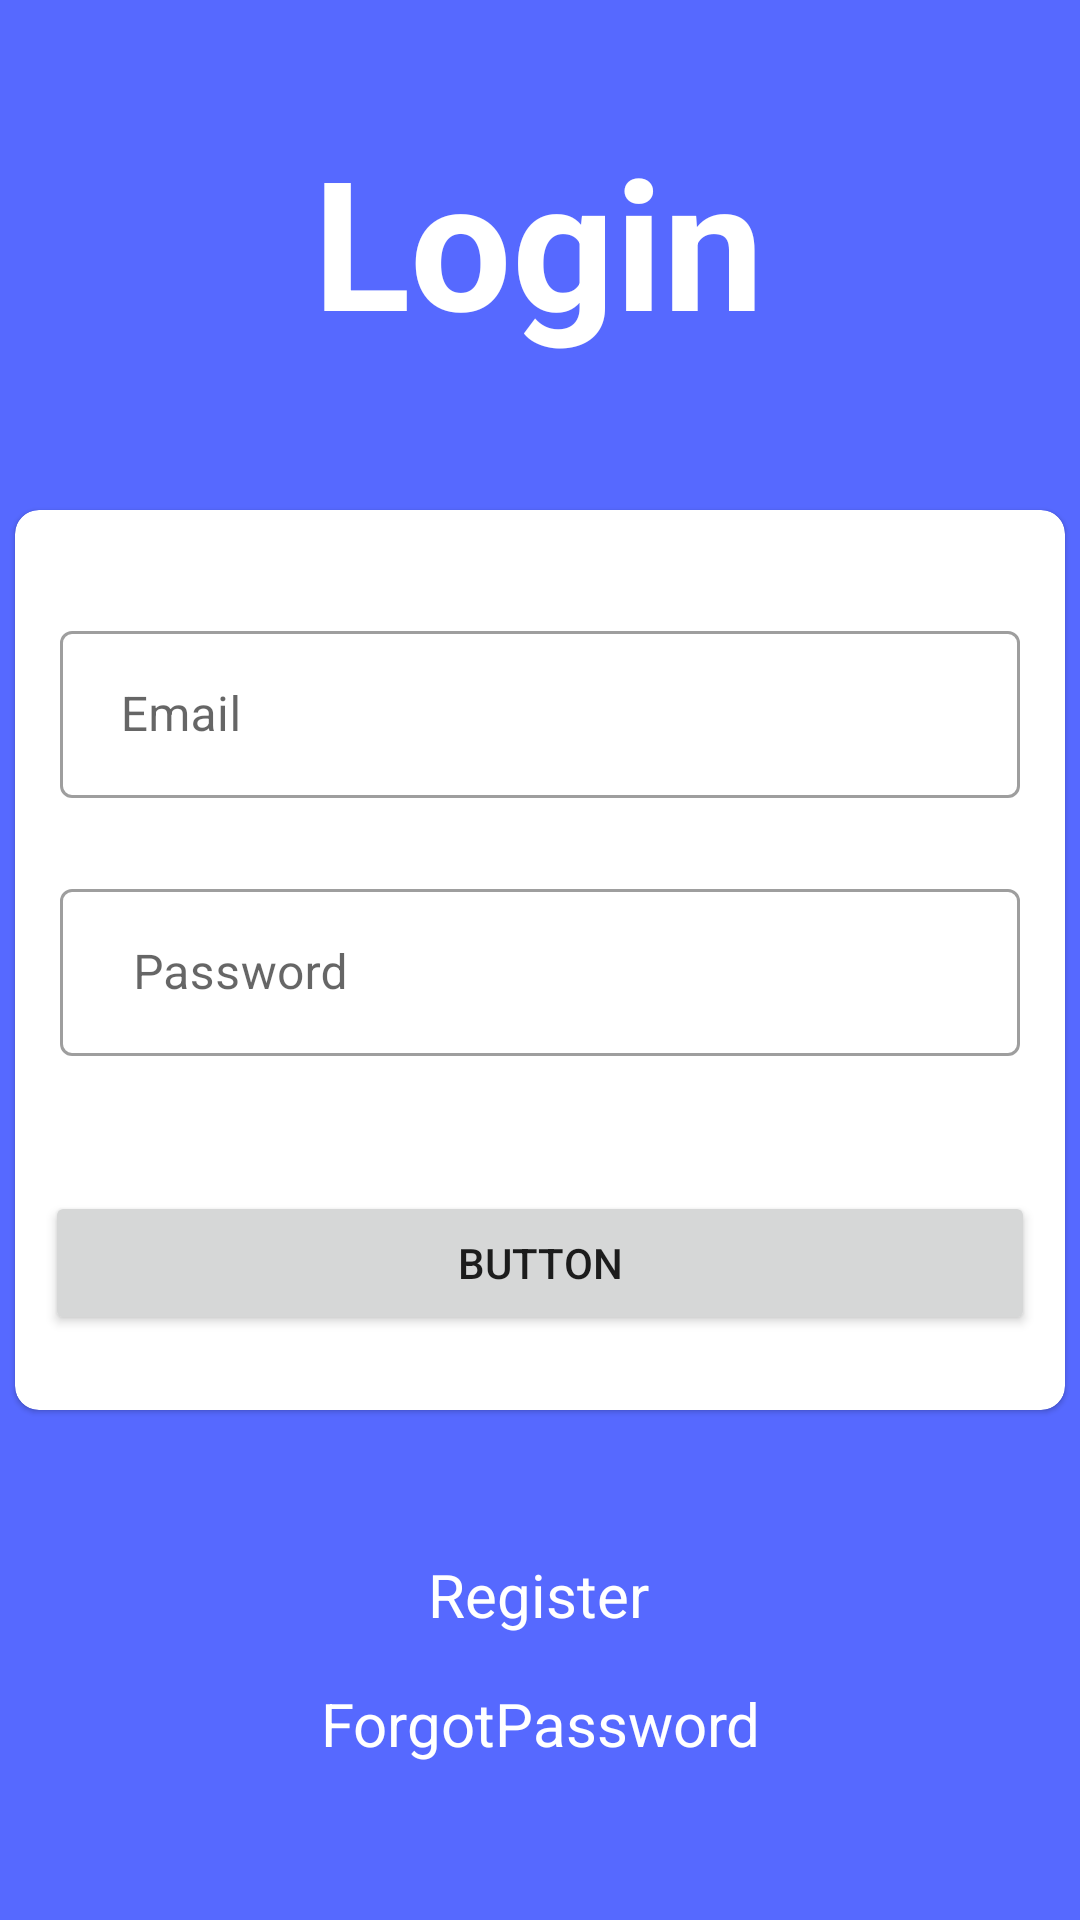

Layout XML and referenced resources for this Android screen:
<!-- AndroidManifest.xml: application theme Theme.Spodemy -->
<!-- res/layout/fragment_login2.xml -->
<?xml version="1.0" encoding="utf-8"?>
<layout xmlns:android="http://schemas.android.com/apk/res/android"
    xmlns:app="http://schemas.android.com/apk/res-auto"
    xmlns:tools="http://schemas.android.com/tools">

    <androidx.constraintlayout.widget.ConstraintLayout
        android:layout_width="match_parent"
        android:layout_height="match_parent"
        tools:context=".Fragments.LoginFragment"
        android:background="@color/background">

        <com.google.android.material.card.MaterialCardView
            android:id="@+id/cardview"
            android:layout_width="350dp"
            android:layout_height="300dp"
            app:layout_constraintBottom_toBottomOf="parent"
            app:layout_constraintEnd_toEndOf="parent"
            app:layout_constraintStart_toStartOf="parent"
            app:layout_constraintTop_toTopOf="parent"
            android:background="@color/white"
            android:elevation="200dp"
            app:cardCornerRadius="8dp">

            <LinearLayout
                android:layout_width="match_parent"
                android:layout_height="match_parent"
                android:orientation="vertical"
                android:gravity="center">

                <com.google.android.material.textfield.TextInputLayout
                    android:layout_width="match_parent"
                    android:layout_height="wrap_content"
                    style="@style/Widget.MaterialComponents.TextInputLayout.OutlinedBox"
                    android:layout_marginTop="10dp"
                    android:layout_margin="10dp"
                    >

            <androidx.appcompat.widget.AppCompatEditText
                android:id="@+id/email"
                android:layout_width="match_parent"
                android:layout_height="wrap_content"
                android:layout_margin="5dp"
                android:ems="10"
                android:inputType="textEmailAddress"
                android:hint=" Email" />

                </com.google.android.material.textfield.TextInputLayout>

                <com.google.android.material.textfield.TextInputLayout
                    android:layout_width="match_parent"
                    android:layout_height="wrap_content"
                    style="@style/Widget.MaterialComponents.TextInputLayout.OutlinedBox"
                    android:layout_marginTop="10dp"
                    android:layout_margin="10dp"
                    >

            <androidx.appcompat.widget.AppCompatEditText
                android:id="@+id/pass"
                android:layout_width="match_parent"
                android:layout_height="wrap_content"
                android:layout_margin="5dp"
                android:ems="10"
                android:hint="  Password"
                android:inputType="textPassword"/>
                </com.google.android.material.textfield.TextInputLayout>


            <Button
                android:id="@+id/Submit_Button"
                android:layout_width="match_parent"
                android:layout_height="wrap_content"
                android:text="Button"
                android:layout_marginTop="30dp"
                android:layout_marginLeft="10dp"
                android:layout_marginRight="10dp"/>

            </LinearLayout>

        </com.google.android.material.card.MaterialCardView>

        <TextView
            android:layout_width="wrap_content"
            android:layout_height="wrap_content"
            android:layout_marginTop="40dp"
            android:text="Login"
            android:textColor="@color/white"
            android:textSize="60dp"
            android:textStyle="bold"
            app:layout_constraintEnd_toEndOf="parent"
            app:layout_constraintHorizontal_bias="0.498"
            app:layout_constraintStart_toStartOf="parent"
            app:layout_constraintTop_toTopOf="parent" />

        <TextView
            android:id="@+id/Register"
            android:layout_width="wrap_content"
            android:layout_height="wrap_content"
            android:layout_marginBottom="16dp"
            android:text="Register"
            android:textColor="@color/white"
            android:textSize="20sp"
            app:layout_constraintBottom_toTopOf="@+id/ForPass"
            app:layout_constraintEnd_toEndOf="parent"
            app:layout_constraintHorizontal_bias="0.498"
            app:layout_constraintStart_toStartOf="parent" />

        <TextView
            android:id="@+id/ForPass"
            android:layout_width="wrap_content"
            android:layout_height="wrap_content"
            android:layout_marginBottom="52dp"
            android:text="ForgotPassword"
            android:textColor="@color/white"
            android:textSize="20sp"
            app:layout_constraintBottom_toBottomOf="parent"
            app:layout_constraintEnd_toEndOf="parent"
            app:layout_constraintStart_toStartOf="parent" />


    </androidx.constraintlayout.widget.ConstraintLayout>
</layout>
<!-- resources referenced by this layout -->
<resources>
  <color name="background">#5669FF</color>
  <color name="white">#FFFFFFFF</color>
  <style name="Theme.Spodemy" parent="Theme.MaterialComponents.DayNight.DarkActionBar">
          
          <item name="colorPrimary">@color/purple_500</item>
          <item name="colorPrimaryVariant">@color/purple_700</item>
          <item name="colorOnPrimary">@color/white</item>
          
          <item name="colorSecondary">@color/teal_200</item>
          <item name="colorSecondaryVariant">@color/teal_700</item>
          <item name="colorOnSecondary">@color/black</item>
          
          <item name="android:statusBarColor">?attr/colorPrimaryVariant</item>
          
      </style>
  <color name="purple_500">#FF6200EE</color>
  <color name="purple_700">#FF3700B3</color>
  <color name="teal_200">#FF03DAC5</color>
  <color name="teal_700">#FF018786</color>
  <color name="black">#FF000000</color>
</resources>
